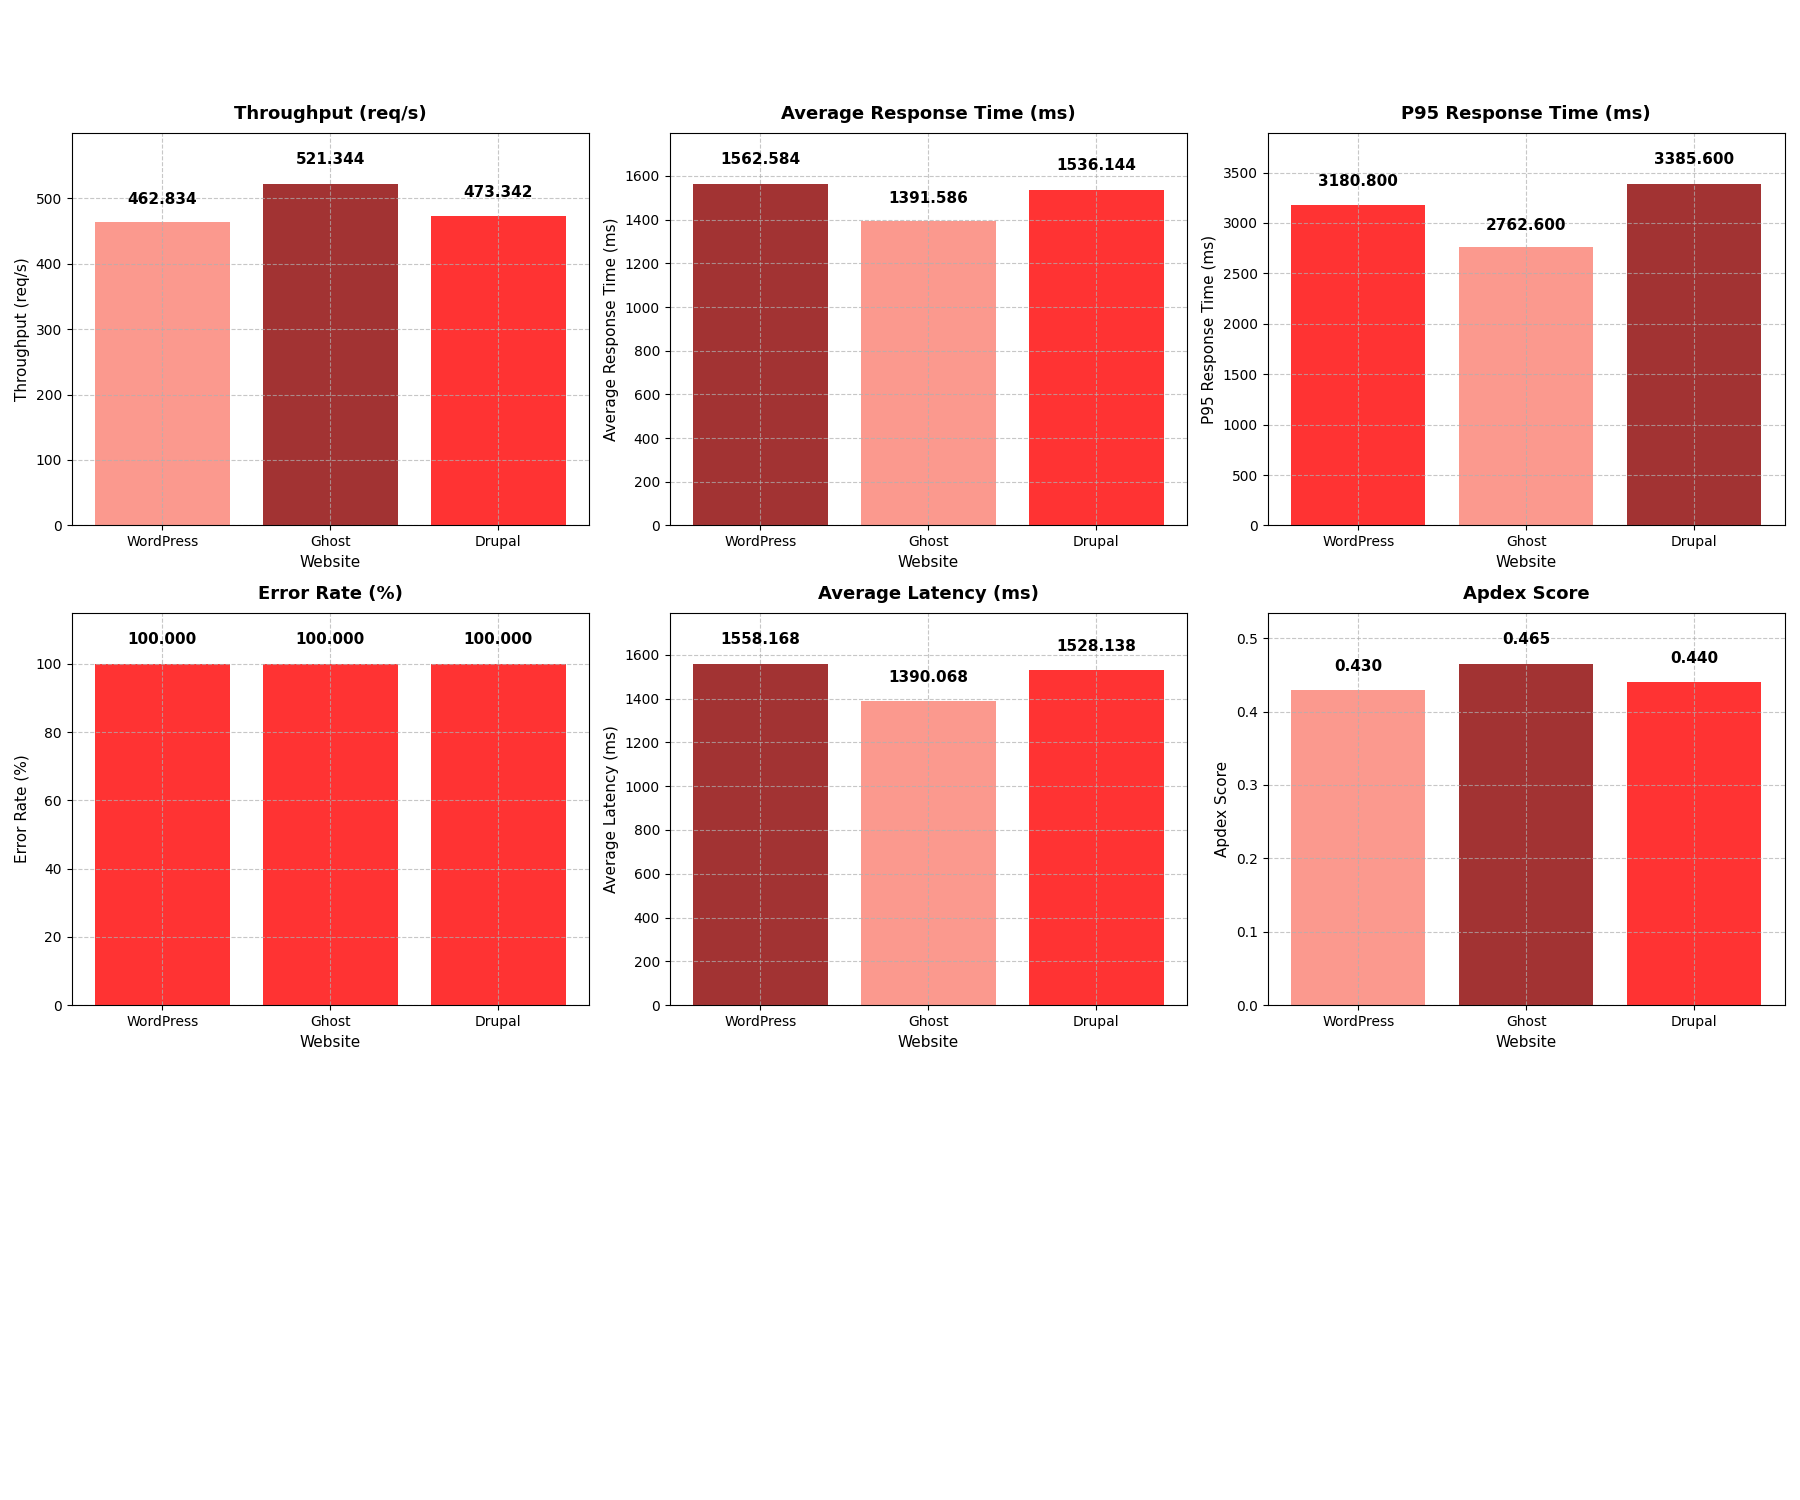

The data file committed next to this chart (first rows):
website, avg_response (ms), p95_response (ms), avg_latency (ms), error_rate (%), throughput (req/s), cache none (%), waf active (%), apdex
WordPress, 1563, 3181, 1558, 100.0, 462.8, 100.0, 99.93, 0.43
Ghost, 1392, 2763, 1390, 100.0, 521.3, 100.0, 99.99, 0.465
Drupal, 1536, 3386, 1528, 100.0, 473.3, 100.0, 99.91, 0.44
